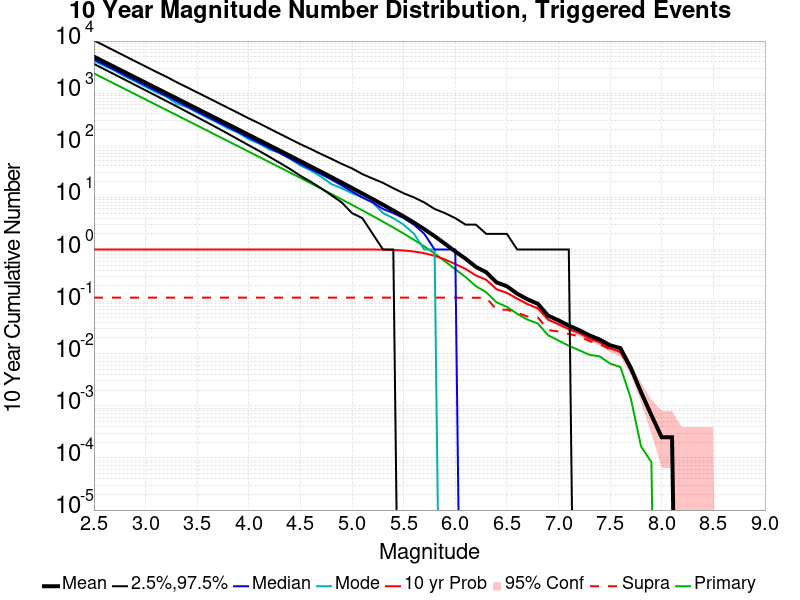

Data behind this chart, as committed beside it:
Mag, Mean, 2.5 %ile, 97.5 %ile, Median, Mode, 10 yr Probability, 10 yr Supra-Seis Prob, Primary Aftershocks Mean
2.5, 5025, 3644, 10294, 4435, 4172, 1.0, 0.119, 2395
2.6, 3991, 2885, 8188, 3526, 3348, 1.0, 0.119, 1902
2.7, 3170, 2287, 6500, 2802, 2718, 1.0, 0.119, 1510
2.8, 2518, 1814, 5158, 2226, 2090, 1.0, 0.119, 1200
2.9, 2000, 1433, 4092, 1769, 1683, 1.0, 0.119, 953.1
3.0, 1589, 1135, 3253, 1405, 1321, 1.0, 0.119, 757.1
3.1, 1262, 898.0, 2586, 1116, 1050, 1.0, 0.119, 601.2
3.2, 1002, 710.0, 2075, 888.0, 863.0, 1.0, 0.119, 477.5
3.3, 795.9, 560.0, 1629, 705.0, 633.0, 1.0, 0.119, 379.4
3.4, 632, 441.0, 1301, 560.0, 541.0, 1.0, 0.119, 301.3
3.5, 501.9, 346.0, 1035, 445.0, 425.0, 1.0, 0.119, 239.3
3.6, 398.5, 272.0, 824.0, 354.0, 336.0, 1.0, 0.119, 189.9
3.7, 316.4, 213.0, 655.0, 281.0, 270.0, 1.0, 0.119, 150.8
3.8, 251.3, 166.0, 520.0, 224.0, 210.0, 1.0, 0.119, 119.7
3.9, 199.4, 129.0, 415.0, 178.0, 174.0, 1.0, 0.119, 95.01
4.0, 158.4, 100.0, 328.0, 141.0, 130.0, 1.0, 0.119, 75.41
4.1, 125.7, 78.0, 264.0, 112.0, 108.0, 1.0, 0.119, 59.91
4.2, 99.65, 60.0, 209.0, 89.0, 83.0, 1.0, 0.119, 47.48
4.3, 79.09, 46.0, 166.0, 71.0, 72.0, 1.0, 0.119, 37.67
4.4, 62.66, 35.0, 132.0, 56.0, 55.0, 1.0, 0.119, 29.84
4.5, 49.6, 26.0, 105.0, 44.0, 41.0, 1.0, 0.119, 23.6
4.6, 39.28, 20.0, 85.0, 35.0, 33.0, 1.0, 0.119, 18.68
4.7, 31.04, 15.0, 68.0, 28.0, 25.0, 1.0, 0.119, 14.75
4.8, 24.49, 11.0, 55.0, 22.0, 18.0, 1.0, 0.119, 11.64
4.9, 19.3, 8.0, 44.0, 17.0, 15.0, 1.0, 0.119, 9.168
5.0, 15.16, 5.0, 36.0, 13.0, 12.0, 1.0, 0.119, 7.203
5.1, 11.88, 4.0, 28.0, 10.0, 10.0, 0.9998, 0.119, 5.634
5.2, 9.294, 2.0, 23.0, 8.0, 8.0, 0.999, 0.119, 4.406
5.3, 7.231, 1.0, 19.0, 6.0, 5.0, 0.9943, 0.119, 3.42
5.4, 5.601, 1.0, 15.0, 5.0, 4.0, 0.9816, 0.119, 2.644
5.5, 4.319, 0.0, 12.0, 4.0, 3.0, 0.9584, 0.119, 2.025
5.6, 3.28, 0.0, 10.0, 3.0, 2.0, 0.9149, 0.119, 1.535
5.7, 2.456, 0.0, 8.0, 2.0, 1.0, 0.8487, 0.119, 1.146
5.8, 1.803, 0.0, 6.0, 1.0, 1.0, 0.7581, 0.119, 0.8371
5.9, 1.291, 0.0, 5.0, 1.0, 0.0, 0.6447, 0.119, 0.5962
6.0, 0.9189, 0.0, 4.0, 1.0, 0.0, 0.5276, 0.119, 0.4177
6.1, 0.6646, 0.0, 3.0, 0.0, 0.0, 0.4233, 0.1188, 0.2956
6.2, 0.4634, 0.0, 3.0, 0.0, 0.0, 0.3179, 0.1188, 0.1982
6.3, 0.3659, 0.0, 2.0, 0.0, 0.0, 0.2623, 0.1188, 0.1516
6.4, 0.2338, 0.0, 2.0, 0.0, 0.0, 0.1725, 0.06996, 0.09702
6.5, 0.1975, 0.0, 2.0, 0.0, 0.0, 0.1472, 0.06996, 0.07901
6.6, 0.1418, 0.0, 1.0, 0.0, 0.0, 0.1141, 0.061, 0.05851
6.7, 0.1106, 0.0, 1.0, 0.0, 0.0, 0.08947, 0.05195, 0.04515
6.8, 0.0908, 0.0, 1.0, 0.0, 0.0, 0.07445, 0.04988, 0.03801
6.9, 0.0537, 0.0, 1.0, 0.0, 0.0, 0.04507, 0.02847, 0.02257
7.0, 0.04374, 0.0, 1.0, 0.0, 0.0, 0.03677, 0.02672, 0.01793
7.1, 0.03461, 0.0, 1.0, 0.0, 0.0, 0.02963, 0.0239, 0.01419
7.2, 0.02838, 0.0, 0.0, 0.0, 0.0, 0.02498, 0.02166, 0.0117
7.3, 0.02249, 0.0, 0.0, 0.0, 0.0, 0.0195, 0.01743, 0.009544
7.4, 0.01867, 0.0, 0.0, 0.0, 0.0, 0.01643, 0.01535, 0.00888
7.5, 0.01452, 0.0, 0.0, 0.0, 0.0, 0.01262, 0.01212, 0.006474
7.6, 0.01278, 0.0, 0.0, 0.0, 0.0, 0.01096, 0.01079, 0.005561
7.7, 0.005395, 0.0, 0.0, 0.0, 0.0, 0.00498, 0.004897, 0.001411
7.8, 0.001826, 0.0, 0.0, 0.0, 0.0, 0.001826, 0.001743, 1.6598888E-4
7.9, 6.639555E-4, 0.0, 0.0, 0.0, 0.0, 6.639555E-4, 6.639555E-4, 8.299444E-5
8.0, 2.4898333E-4, 0.0, 0.0, 0.0, 0.0, 2.4898333E-4, 2.4898333E-4, 0.0
8.1, 2.4898333E-4, 0.0, 0.0, 0.0, 0.0, 2.4898333E-4, 2.4898333E-4, 0.0
8.2, 0.0, 0.0, 0.0, 0.0, 0.0, 0.0, 0.0, 0.0
8.3, 0.0, 0.0, 0.0, 0.0, 0.0, 0.0, 0.0, 0.0
8.4, 0.0, 0.0, 0.0, 0.0, 0.0, 0.0, 0.0, 0.0
... 6 more rows
